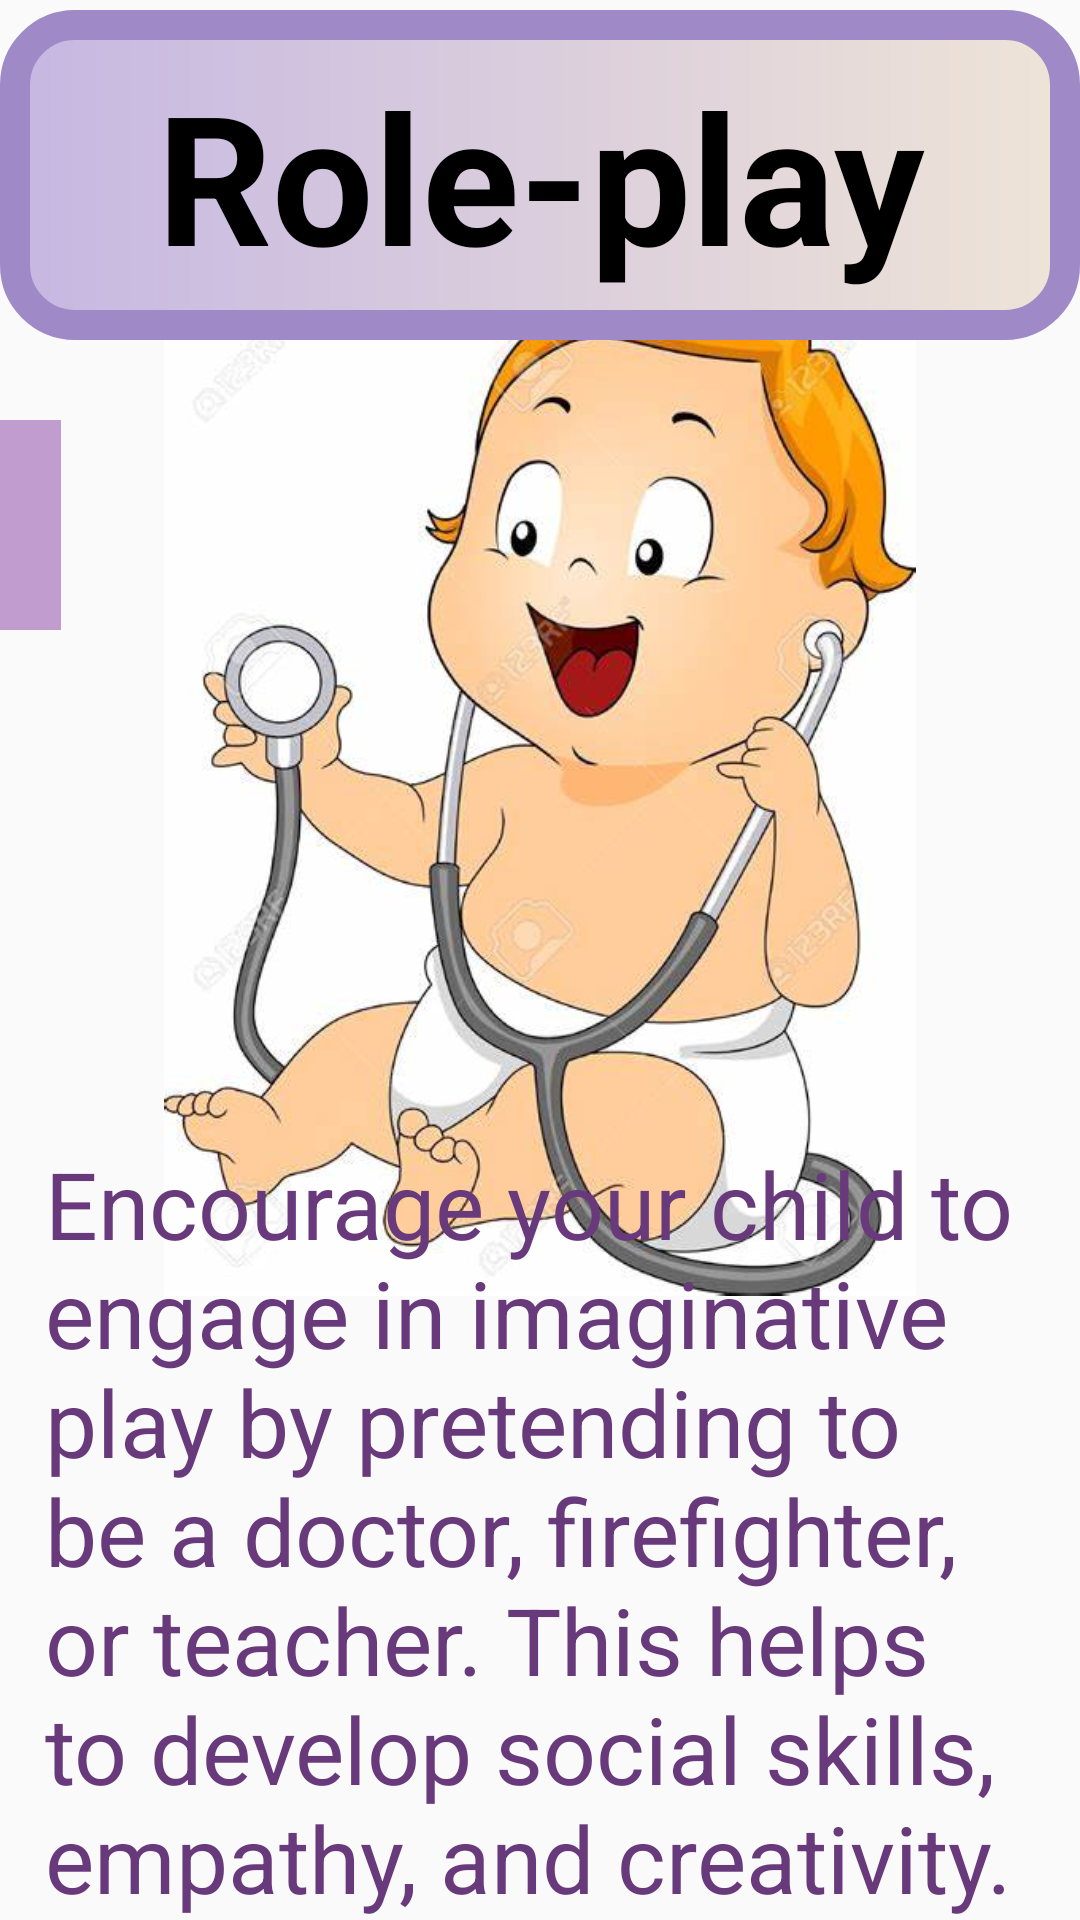

The Android layout XML behind this screen, and the referenced resources:
<!-- AndroidManifest.xml: application theme Theme.Try_fragment -->
<!-- res/layout/fragment_mental17.xml -->
<?xml version="1.0" encoding="utf-8"?>
<FrameLayout xmlns:android="http://schemas.android.com/apk/res/android"
    xmlns:app="http://schemas.android.com/apk/res-auto"
    xmlns:tools="http://schemas.android.com/tools"
    android:layout_width="match_parent"
    android:layout_height="match_parent"
    tools:context=".Mental17Fragment">

    <androidx.constraintlayout.widget.ConstraintLayout
        android:layout_width="match_parent"
        android:layout_height="match_parent">

        <ImageView
            android:id="@+id/imageView31"
            android:layout_width="match_parent"
            android:layout_height="336dp"
            android:src="@drawable/roleplay"
            app:layout_constraintBottom_toBottomOf="parent"
            app:layout_constraintTop_toTopOf="parent"
            app:layout_constraintVertical_bias="0.316"
            tools:layout_editor_absoluteX="16dp" />

        <TextView
            android:id="@+id/textView58"
            android:layout_width="match_parent"
            android:layout_height="110dp"
            android:background="@drawable/gradient1"
            android:gravity="center"
            android:text="@string/men7"
            android:textColor="@color/black"
            android:textSize="60sp"
            android:textStyle="bold"
            app:layout_constraintBottom_toBottomOf="parent"
            app:layout_constraintTop_toTopOf="parent"
            app:layout_constraintVertical_bias="0.006"
            tools:layout_editor_absoluteX="48dp" />

        <TextView
            android:id="@+id/textView59"
            android:layout_width="match_parent"
            android:layout_height="wrap_content"
            android:gravity="left"
            android:paddingLeft="15dp"
            android:text="@string/men7info"
            android:textColor="@color/purple2"

            android:textSize="31sp"
            app:layout_constraintBottom_toBottomOf="parent"
            app:layout_constraintTop_toTopOf="parent"
            app:layout_constraintVertical_bias="1.0"
            tools:layout_editor_absoluteX="0dp" />

        <ImageButton
            android:id="@+id/imageButton33"
            android:layout_width="70dp"
            android:layout_height="70dp"
            android:layout_marginTop="140dp"
            android:layout_marginEnd="340dp"
            android:background="#C8B082C4"
            android:src="?attr/homeAsUpIndicator"
            app:layout_constraintEnd_toEndOf="parent"
            app:layout_constraintTop_toTopOf="parent" />

    </androidx.constraintlayout.widget.ConstraintLayout>
</FrameLayout>
<!-- resources referenced by this layout -->
<resources>
  <color name="black">#FF000000</color>
  <color name="purple2">#683A7C</color>
  <!-- drawable gradient1 (drawable) -->
  <?xml version="1.0" encoding="utf-8"?>
  <shape xmlns:android="http://schemas.android.com/apk/res/android">
  
      <gradient
          android:startColor="#FFC6B7E2"
          android:endColor="#EFE4D7"/>
  
      <corners
          android:radius="20dp"
          />
      <stroke
          android:width="10dp"
          android:color="#9F89C7"/>
  
  </shape>
  <!-- drawable roleplay: jpg bitmap (drawable-v24, 38281 bytes) -->
  <string name="men7">Role-play</string>
  <string name="men7info">        Encourage your child to engage in imaginative play by pretending to be a doctor, firefighter, or teacher. This helps to develop social skills, empathy, and creativity.</string>
  <style name="Theme.Try_fragment" parent="Base.Theme.Try_fragment" />
  <style name="Base.Theme.Try_fragment" parent="Theme.AppCompat.DayNight.NoActionBar">
          
          
      </style>
</resources>
